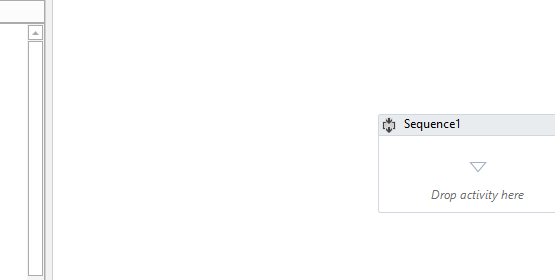
Workflow: Sequence1

Step 1: Attach Window 'ExpenseIt Hwndwrapp' on the element in window 'ExpenseIt Standalone' (expenseit.exe)

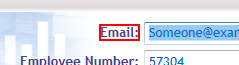
Step 2: click on the text '_Email:'

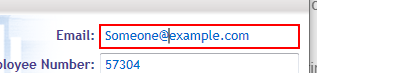
Step 3: type "[email redacted]" into 'editable text  Email:'

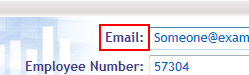
Step 4: type "%[k(end)d(shift)d(home)u(shift)u(home)]" into the text 'Email:'

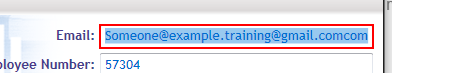
Step 5: type "%[k(end)d(shift)d(home)u(shift)u(home)]" into 'editable text  Email:'